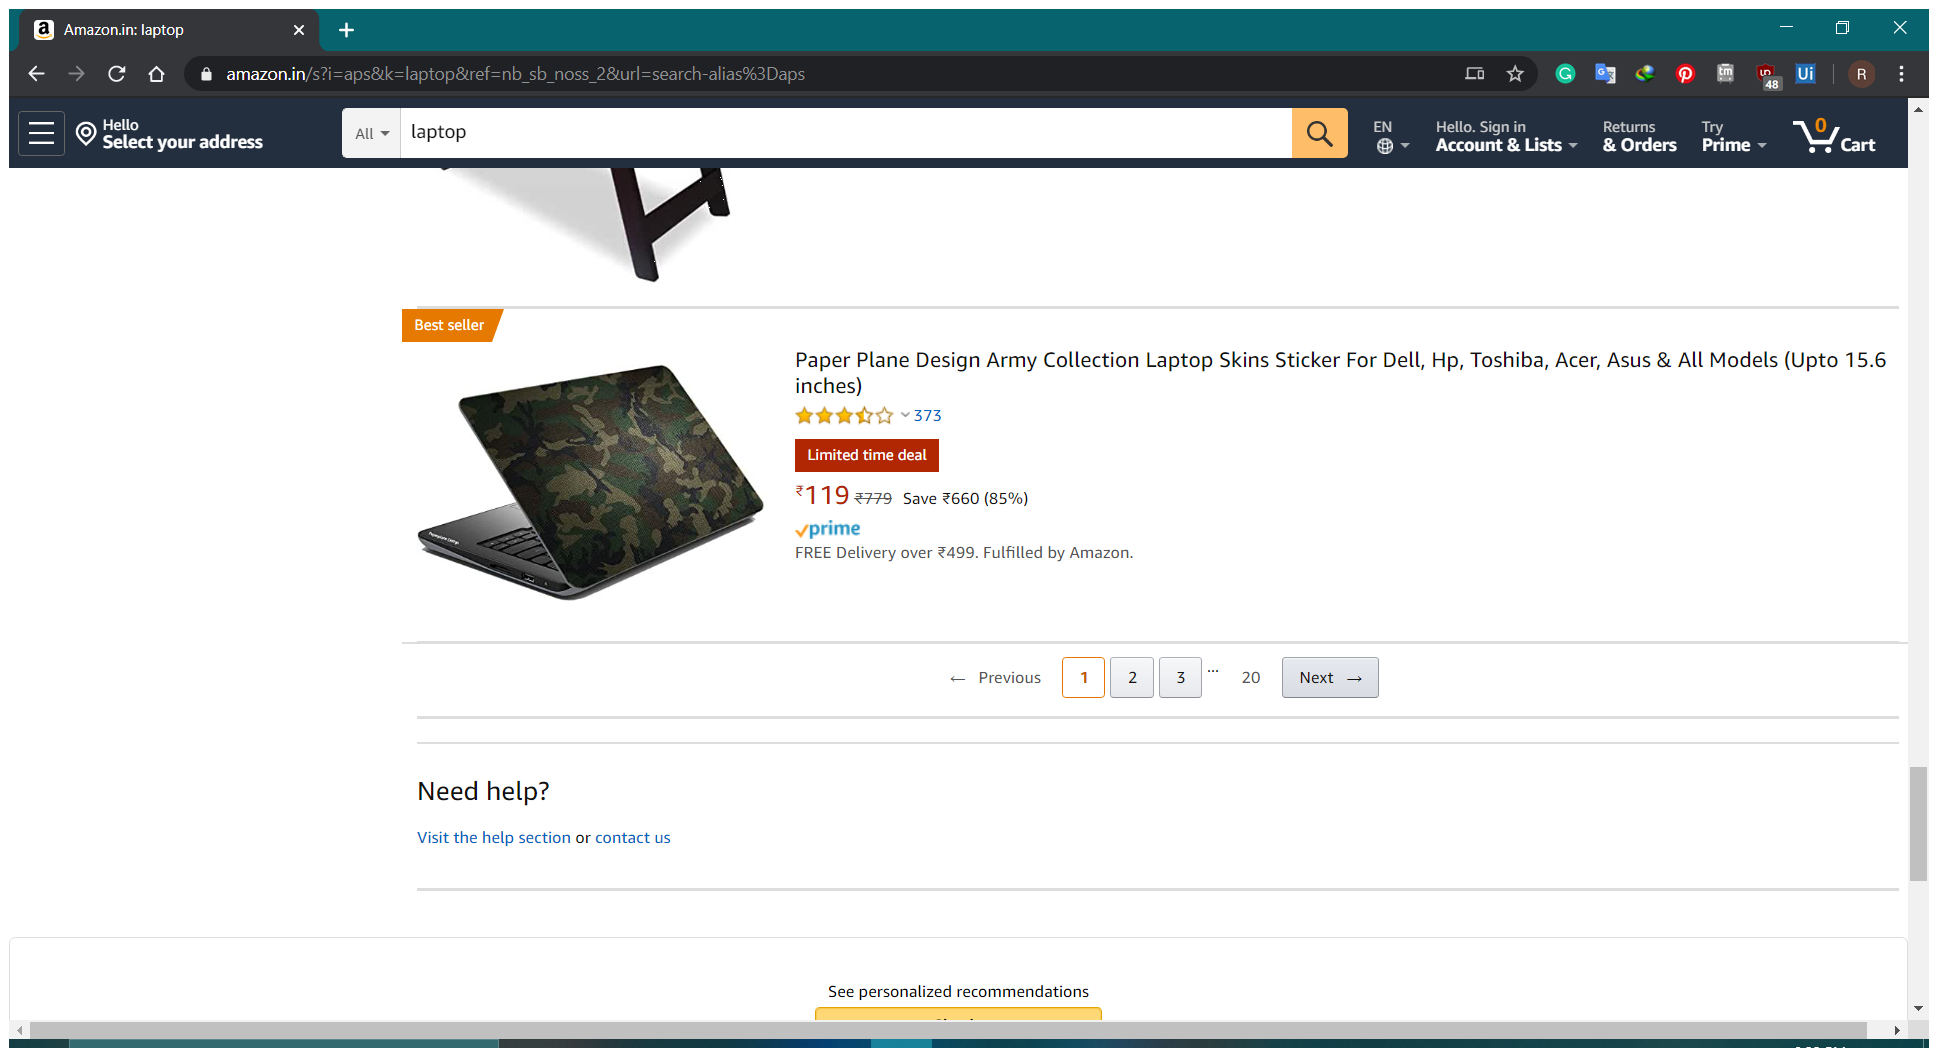
Workflow: Flowchart

Step 1: Attach Browser 'Amazoninl Page' in window 'Amazon.in: laptop' (chrome.exe)

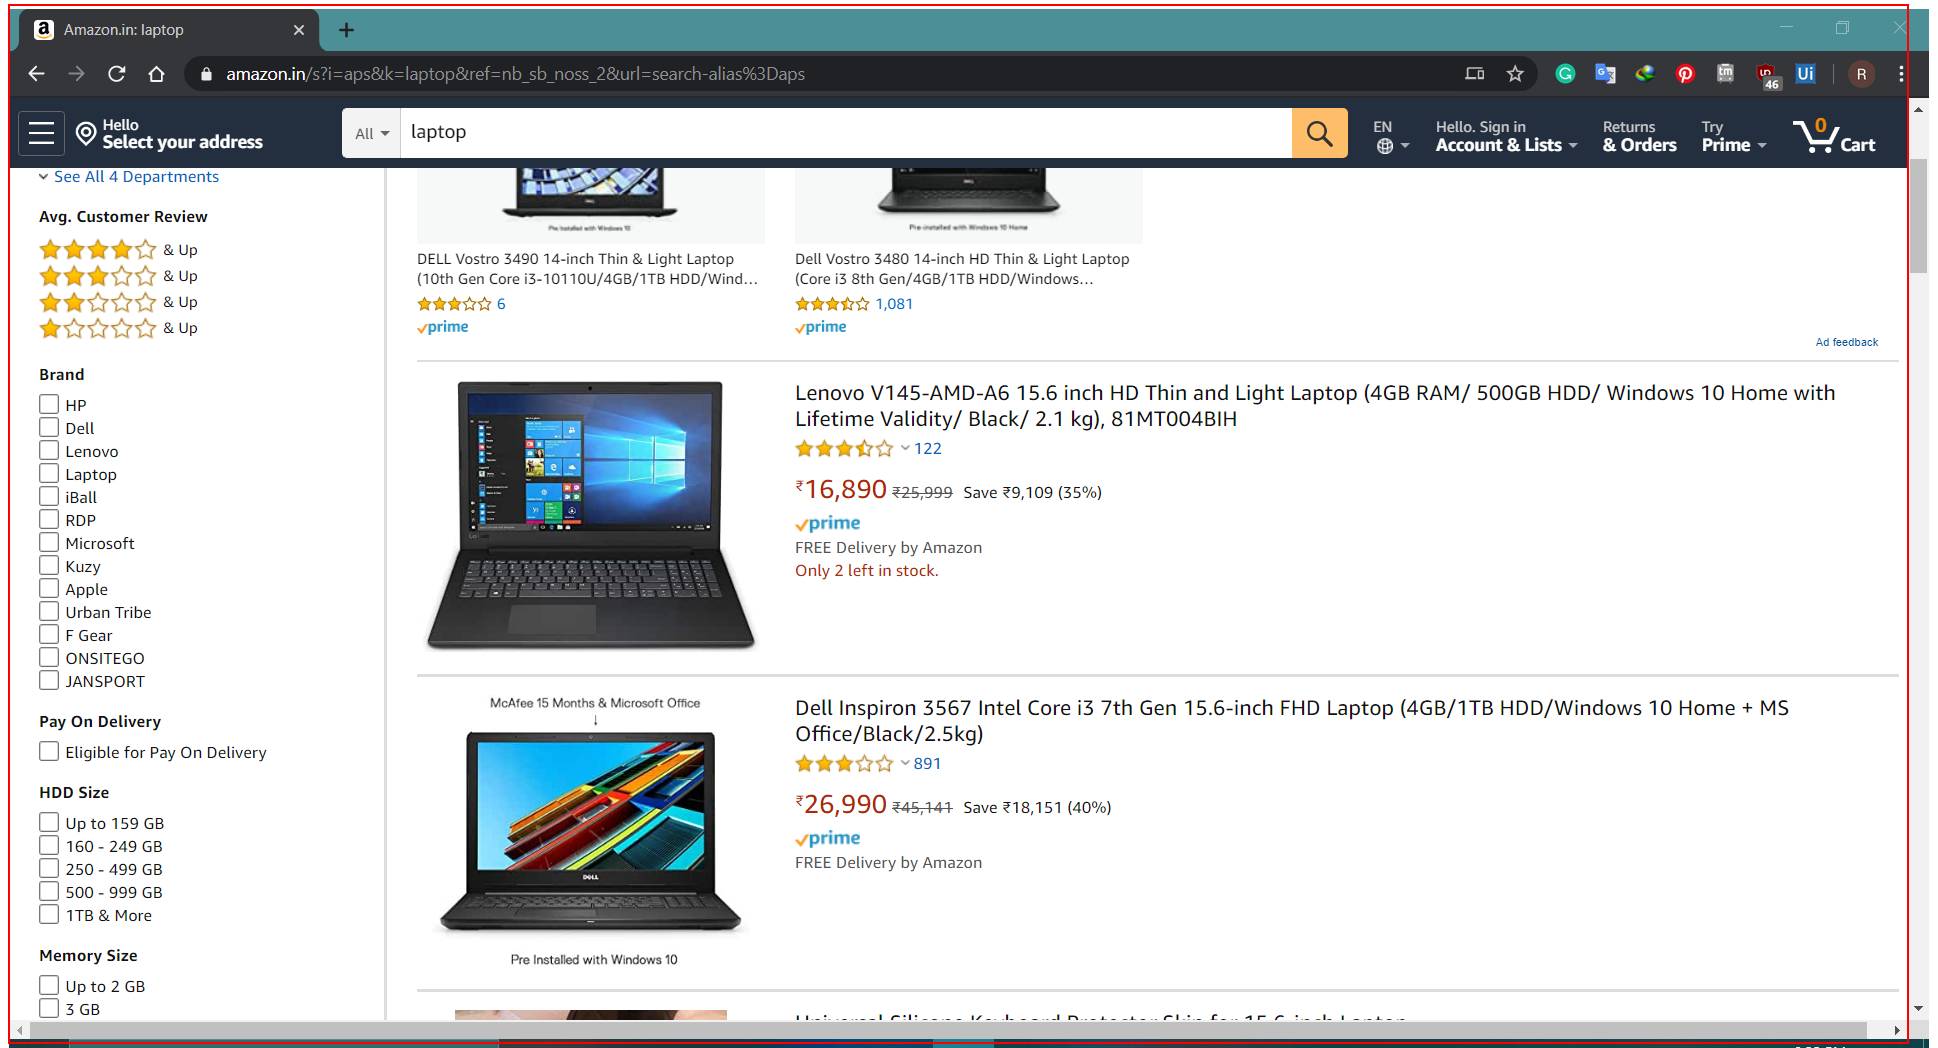
Step 2: get-text from the element 'search'